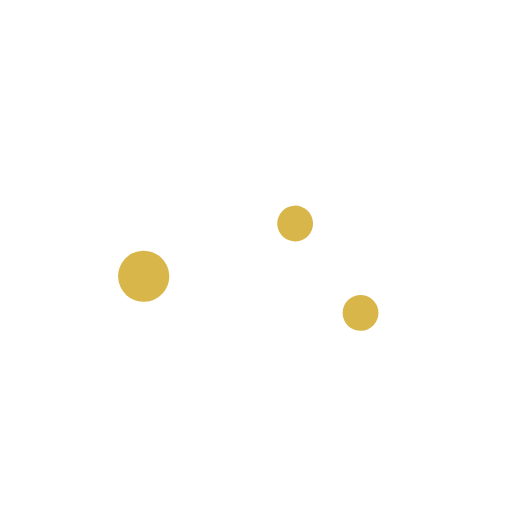
t = 0.00 s
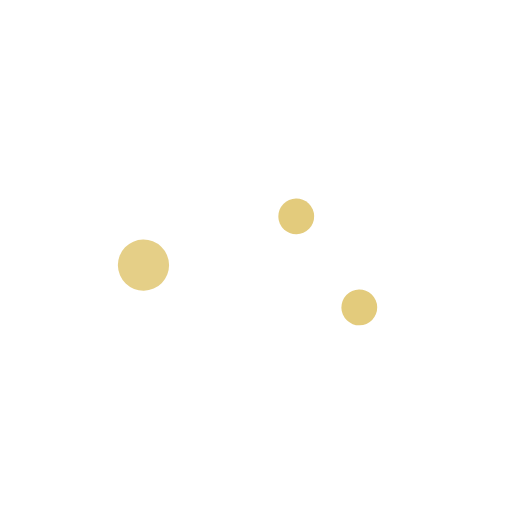
t = 0.60 s
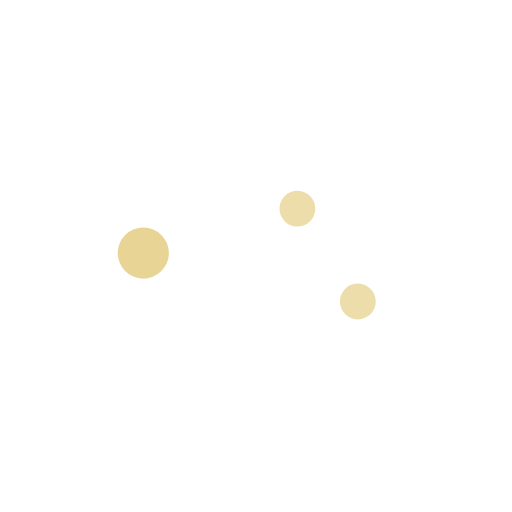
t = 1.25 s
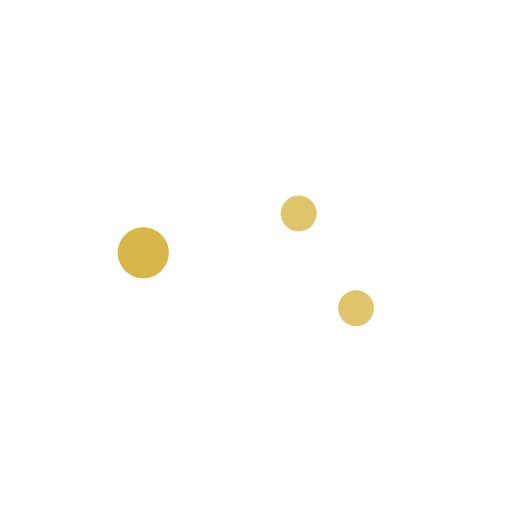
t = 2.00 s
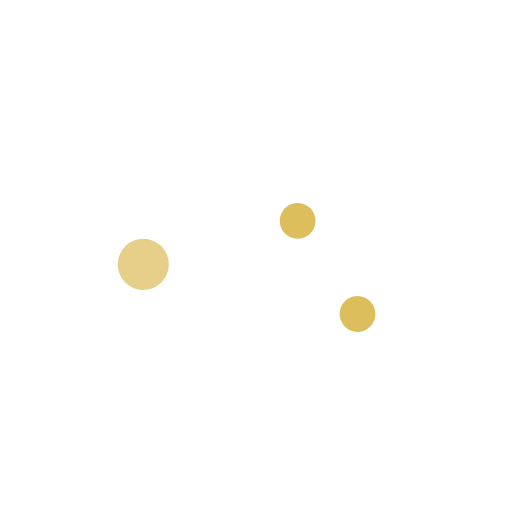
t = 2.63 s
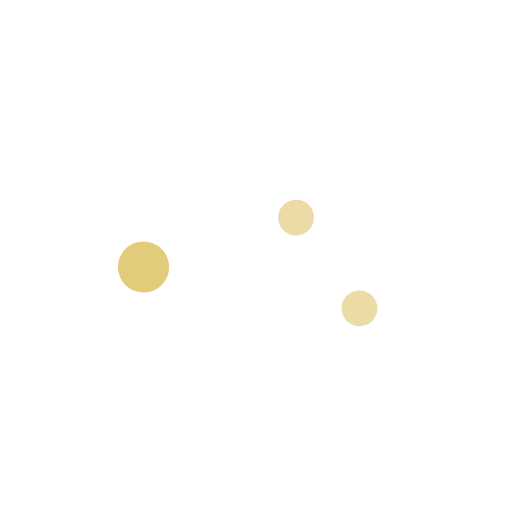
t = 3.50 s

The animated SVG that drew these frames (rendered in a browser with its animation timeline set to each time). Animation: 5 SMIL elements (animate=3,animateTransform=2); one cycle of 4.00 s, repeats indefinitely.

<svg xmlns="http://www.w3.org/2000/svg" viewBox="0 0 100 100" fill="none">
  <g>
    <animateTransform attributeName="transform" type="translate" values="0 2; 0 -2; 0 2" dur="3s" repeatCount="indefinite" />
    <animateTransform attributeName="transform" type="rotate" values="-2.5 50 50; 2.5 50 50; -2.5 50 50" dur="4s" repeatCount="indefinite" additive="sum" />
    <path 
      d="M 22 24 L 78 24 C 83.5 24 88 28.5 88 34 L 88 44 C 83 44 79 47 79 51 C 79 55 83 58 88 58 L 88 68 C 88 73.5 83.5 78 78 78 L 22 78 C 16.5 78 12 73.5 12 68 L 12 58 C 17 58 21 55 21 51 C 21 47 17 44 12 44 L 12 34 C 12 28.5 16.5 24 22 24 Z" 
      stroke="#ffffff" 
      stroke-width="5" 
      stroke-linecap="round" 
      stroke-linejoin="round"
    />
    <line x1="42" y1="31" x2="42" y2="71" stroke="#ffffff" stroke-width="4" stroke-linecap="round" stroke-dasharray="2 7" opacity="0.75" />
    <circle cx="28" cy="51" r="5" fill="#d4af37">
      <animate attributeName="opacity" values="0.9; 0.4; 0.9" dur="2s" repeatCount="indefinite" />
    </circle>
    <line x1="72" y1="39" x2="56" y2="63" stroke="#ffffff" stroke-width="4.5" stroke-linecap="round" />
    <circle cx="58" cy="42" r="3.5" fill="#d4af37">
      <animate attributeName="opacity" values="0.9; 0.4; 0.9" dur="2.4s" repeatCount="indefinite" />
    </circle>
    <circle cx="70" cy="60" r="3.5" fill="#d4af37">
      <animate attributeName="opacity" values="0.9; 0.4; 0.9" dur="2.4s" repeatCount="indefinite" />
    </circle>
  </g>
</svg>
